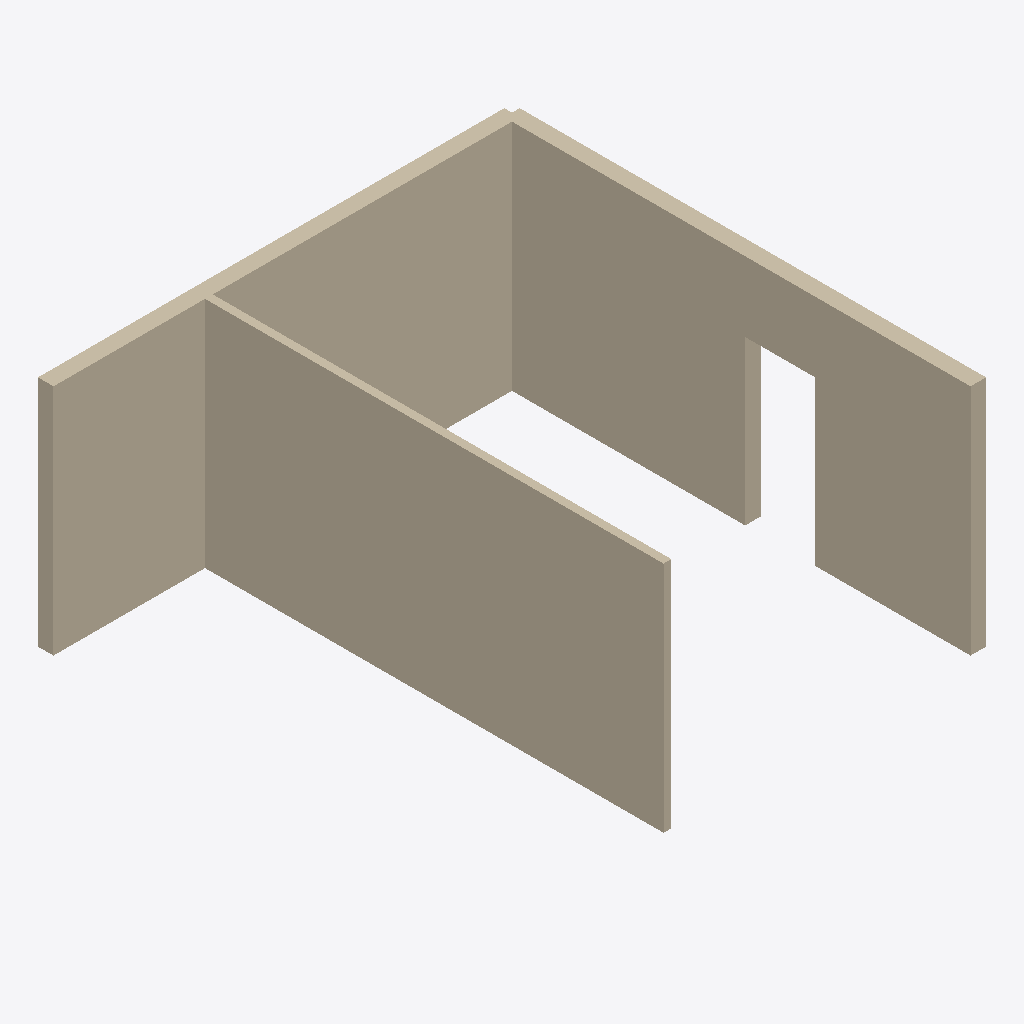
Isometric view of an IFC building model (IFC-SPF (STEP), schema IFC4, length unit metre), seen from the south-west, elements coloured by IFC class: 3 walls (beige).
Extent 6.1 m × 6.1 m × 3.0 m (x, y, z). Storeys (2): Level 0 at 0.00 m; Level 1 at 3.20 m. Elements (3): 3 IfcWall.

HEADER;
FILE_DESCRIPTION(('ViewDefinition [NotAssigned]'),'2;1');
FILE_NAME('office-ifc4.ifc','2026-11-21T09:00:00',('Tester'),('Jollof Studio tests'),'hand written','hand written','');
FILE_SCHEMA(('IFC4'));
ENDSEC;
DATA;
#30=IFCPROJECT('0OFC000000000000000001',#5,'Test office',$,$,$,$,(#24),#13);
#32=IFCSITE('0OFC000000000000000002',#5,'Site',$,$,#31,$,$,.ELEMENT.,$,$,$,$,$);
#37=IFCBUILDING('0OFC000000000000000003',#5,'Office block',$,$,#36,$,$,.ELEMENT.,$,$,$);
#39=IFCBUILDINGSTOREY('0OFC000000000000000004',#5,'Level 0',$,$,#38,$,$,.ELEMENT.,0.0);
#43=IFCBUILDINGSTOREY('0OFC000000000000000005',#5,'Level 1',$,$,#42,$,$,.ELEMENT.,3.2);
#115=IFCWALL('0OFC000000000000000015',#5,'W3',$,$,#114,#113,$,.PARTITIONING.);
#90=IFCWALL('0OFC000000000000000012',#5,'W1',$,$,#80,#89,$,.STANDARD.);
#98=IFCWALL('0OFC000000000000000013',#5,'W2',$,$,#94,#97,$,.STANDARD.);
ENDSEC;
